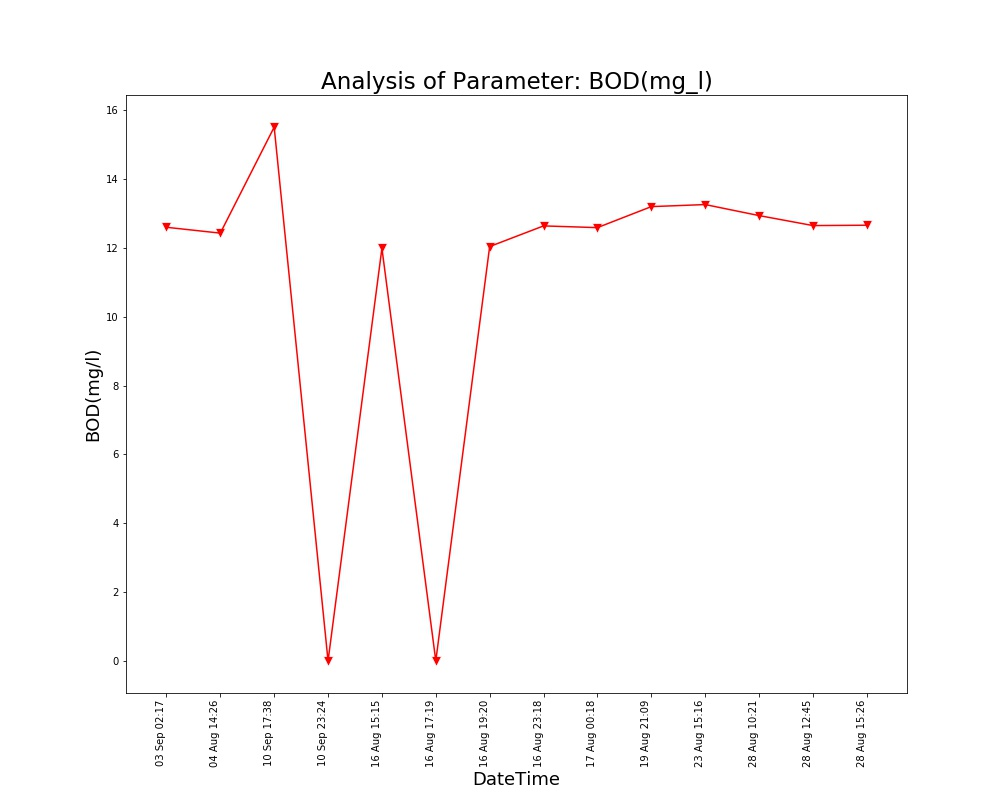

Values plotted in this chart, from the file beside it:
Unnamed: 0, DateTime, Date, Time, BOD(mg/l)
0.0, 04 Aug 14:26, 04 Aug 2021, 14:26:24, 12.43
1.0, 16 Aug 15:15, 16 Aug 2021, 15:15:28, 11.99
2.0, 16 Aug 17:19, 16 Aug 2021, 17:19:32, 0.0
3.0, 16 Aug 19:20, 16 Aug 2021, 19:20:17, 12.04
4.0, 16 Aug 23:18, 16 Aug 2021, 23:18:09, 12.64
5.0, 17 Aug 00:18, 17 Aug 2021, 00:18:33, 12.59
6.0, 19 Aug 21:09, 19 Aug 2021, 21:09:25, 13.2
7.0, 23 Aug 15:16, 23 Aug 2021, 15:16:38, 13.26
8.0, 28 Aug 10:21, 28 Aug 2021, 10:21:18, 12.94
9.0, 28 Aug 12:45, 28 Aug 2021, 12:45:39, 12.65
10.0, 28 Aug 15:26, 28 Aug 2021, 15:26:51, 12.66
, 03 Sep 02:17, 03 Sep 2021, 02:17:33, 12.6
, 10 Sep 17:38, 10 Sep 2021, 17:38:26, 15.51
, 10 Sep 23:24, 10 Sep 2021, 23:24:03, 0.0
